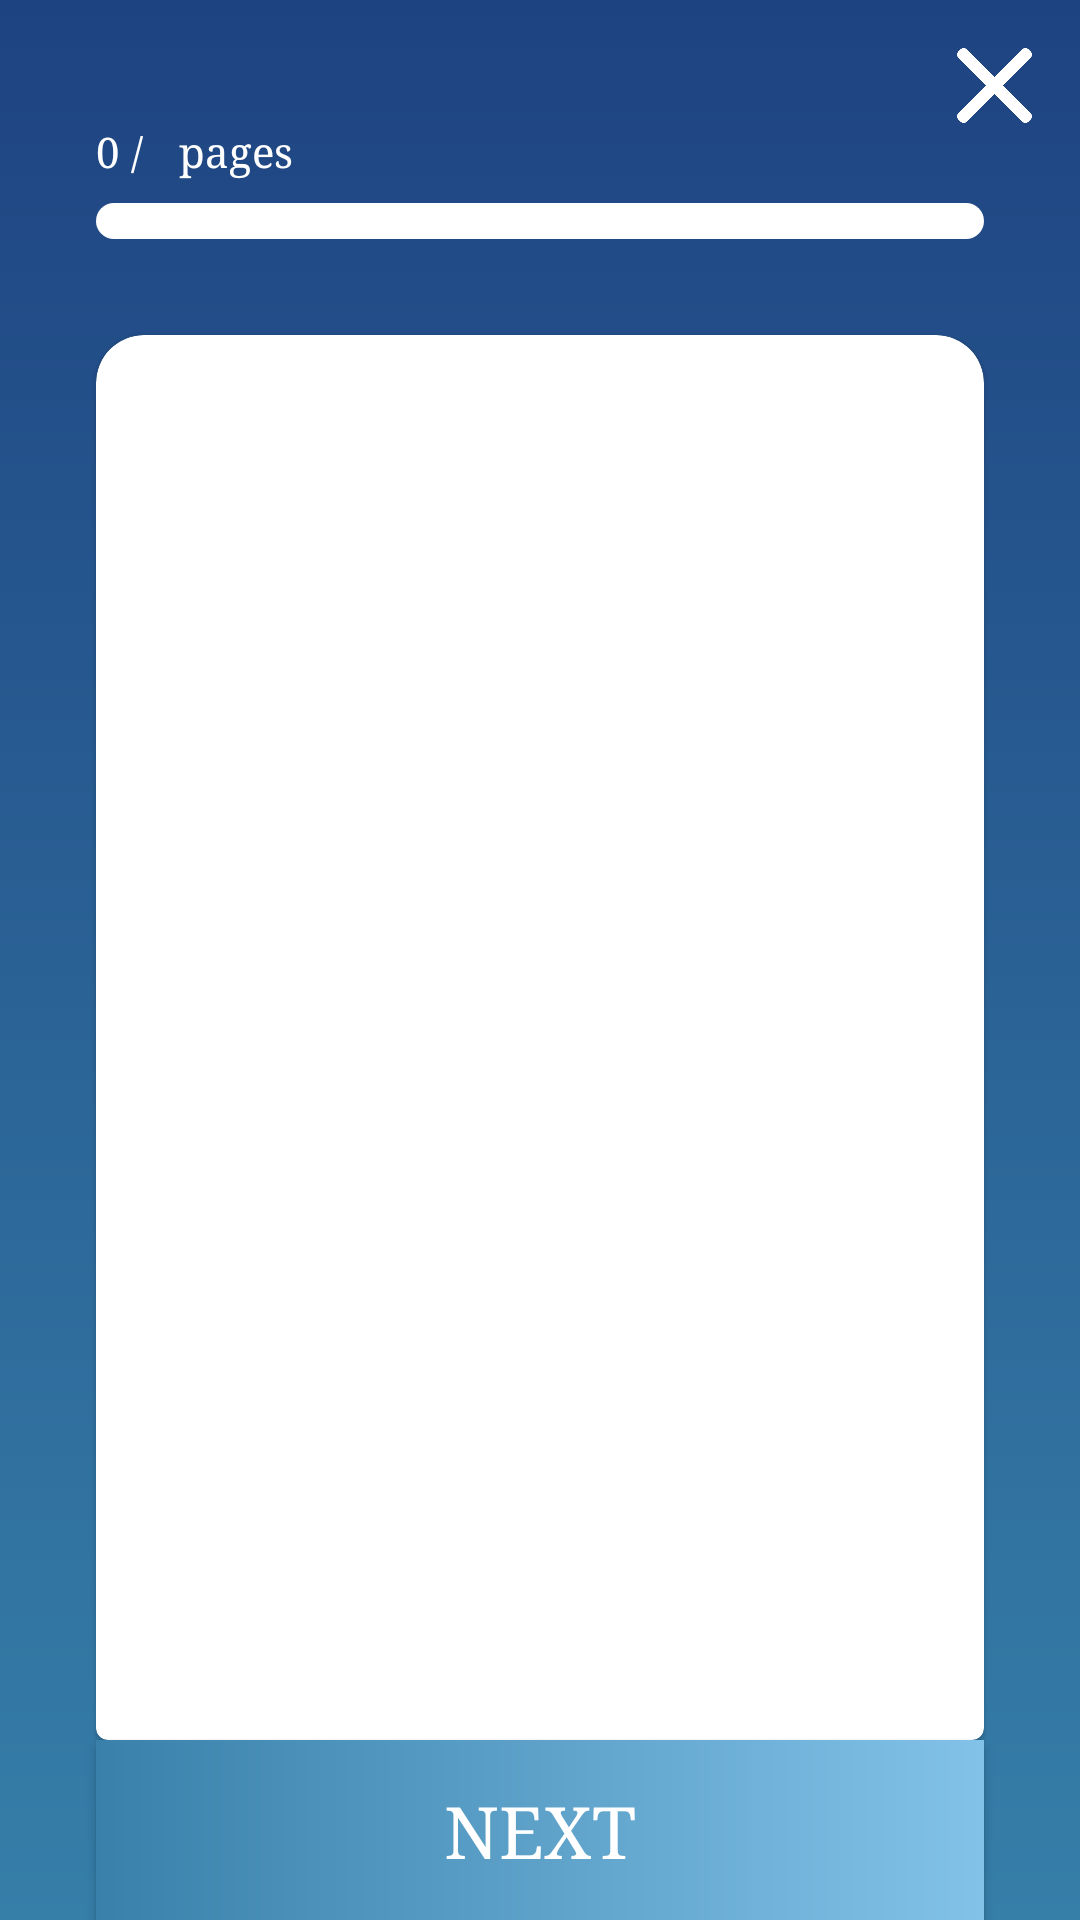

Write the Android layout XML for this screen, with the resource values it uses.
<!-- AndroidManifest.xml: application theme AppTheme.NoActionBar -->
<!-- res/layout/fragment_questionnaire.xml -->
<?xml version="1.0" encoding="utf-8"?>
<androidx.constraintlayout.widget.ConstraintLayout
    xmlns:android="http://schemas.android.com/apk/res/android"
    xmlns:app="http://schemas.android.com/apk/res-auto"
    xmlns:tools="http://schemas.android.com/tools"
    android:layout_width="match_parent"
    android:layout_height="match_parent"
    android:background="@drawable/bg_pre_quest_gradient"
    tools:context=".module.questionnaire.QuestionnaireFragment">

    <ProgressBar
        android:id="@+id/progressbar_questionnaire"
        style="@android:style/Widget.ProgressBar.Horizontal"
        android:layout_width="match_parent"
        android:layout_height="12dp"
        android:layout_marginStart="32dp"
        android:layout_marginLeft="32dp"
        android:layout_marginTop="8dp"
        android:layout_marginEnd="32dp"
        android:layout_marginRight="32dp"
        android:indeterminate="false"
        android:indeterminateBehavior="cycle"
        android:indeterminateDrawable="@drawable/custom_progressbar"
        android:max="100"
        android:progressDrawable="@drawable/custom_progressbar"
        app:layout_constraintEnd_toEndOf="parent"
        app:layout_constraintHorizontal_bias="0.0"
        app:layout_constraintStart_toStartOf="parent"
        app:layout_constraintTop_toBottomOf="@+id/tv_filled_quest" />

    <ImageView
        android:id="@+id/iv_close"
        android:layout_width="25dp"
        android:layout_height="25dp"
        android:layout_marginTop="16dp"
        android:layout_marginEnd="16dp"
        android:layout_marginRight="16dp"
        android:src="@drawable/close"
        app:layout_constraintEnd_toEndOf="parent"
        app:layout_constraintTop_toTopOf="parent" />

    <androidx.appcompat.widget.AppCompatButton
        android:id="@+id/btn_next"
        android:layout_width="0dp"
        android:layout_height="60dp"
        android:layout_marginStart="32dp"
        android:layout_marginLeft="32dp"
        android:layout_marginEnd="32dp"
        android:layout_marginRight="32dp"
        android:background="@drawable/bg_btn_next"
        android:text="next"
        android:textAllCaps="true"
        android:textColor="@android:color/white"
        android:textSize="24sp"
        app:layout_constraintBottom_toBottomOf="parent"
        app:layout_constraintEnd_toEndOf="parent"
        app:layout_constraintStart_toStartOf="parent" />

    <TextView
        android:id="@+id/tv_filled_quest"
        android:layout_width="wrap_content"
        android:layout_height="wrap_content"
        android:layout_marginStart="32dp"
        android:layout_marginLeft="32dp"
        android:text="0"
        android:textColor="@android:color/white"
        app:layout_constraintStart_toStartOf="parent"
        app:layout_constraintTop_toBottomOf="@+id/iv_close" />

    <TextView
        android:id="@+id/textView21"
        android:layout_width="wrap_content"
        android:layout_height="wrap_content"
        android:layout_marginStart="4dp"
        android:layout_marginLeft="4dp"
        android:text="/"
        android:textColor="@android:color/white"
        app:layout_constraintBottom_toBottomOf="@+id/tv_filled_quest"
        app:layout_constraintStart_toEndOf="@+id/tv_filled_quest"
        app:layout_constraintTop_toTopOf="@+id/tv_filled_quest" />

    <TextView
        android:id="@+id/tv_max_quest"
        android:layout_width="wrap_content"
        android:layout_height="wrap_content"
        android:layout_marginStart="4dp"
        android:layout_marginLeft="4dp"
        android:textColor="@android:color/white"
        app:layout_constraintBottom_toBottomOf="@+id/textView21"
        app:layout_constraintStart_toEndOf="@+id/textView21"
        app:layout_constraintTop_toTopOf="@+id/textView21" />

    <TextView
        android:id="@+id/textView23"
        android:layout_width="wrap_content"
        android:layout_height="wrap_content"
        android:layout_marginStart="8dp"
        android:layout_marginLeft="8dp"
        android:text="pages"
        android:textColor="@android:color/white"
        app:layout_constraintBottom_toBottomOf="@+id/tv_max_quest"
        app:layout_constraintStart_toEndOf="@+id/tv_max_quest"
        app:layout_constraintTop_toTopOf="@+id/tv_max_quest" />

    <com.google.android.material.card.MaterialCardView
        style="@style/CustomCardViewStyle"
        android:layout_width="0dp"
        android:layout_height="0dp"
        android:layout_marginTop="32dp"
        app:layout_constraintBottom_toTopOf="@+id/btn_next"
        app:layout_constraintEnd_toEndOf="@+id/btn_next"
        app:layout_constraintStart_toStartOf="@+id/btn_next"
        app:layout_constraintTop_toBottomOf="@+id/progressbar_questionnaire" >
        <androidx.constraintlayout.widget.ConstraintLayout
            android:layout_width="match_parent"
            android:layout_height="match_parent">

            <androidx.recyclerview.widget.RecyclerView
                android:id="@+id/rv_questionnaire"
                android:layout_width="match_parent"
                android:layout_height="0dp"
                app:layout_constraintBottom_toBottomOf="parent"
                app:layout_constraintEnd_toEndOf="parent"
                app:layout_constraintStart_toStartOf="parent"
                app:layout_constraintTop_toTopOf="parent"
                tools:listitem="@layout/item_questionnaire">

            </androidx.recyclerview.widget.RecyclerView>

        </androidx.constraintlayout.widget.ConstraintLayout>
    </com.google.android.material.card.MaterialCardView>

</androidx.constraintlayout.widget.ConstraintLayout>
<!-- res/layout/item_questionnaire.xml (included above) -->
<?xml version="1.0" encoding="utf-8"?>
<androidx.constraintlayout.widget.ConstraintLayout
    xmlns:android="http://schemas.android.com/apk/res/android"
    android:layout_width="match_parent"
    android:layout_height="wrap_content"
    android:layout_marginBottom="8dp"
    xmlns:app="http://schemas.android.com/apk/res-auto">

    <RadioGroup
        android:id="@+id/radioGroup"
        android:layout_width="wrap_content"
        android:layout_height="wrap_content"
        android:layout_marginStart="@dimen/dimen_8dp"
        android:layout_marginLeft="@dimen/dimen_8dp"
        android:layout_marginTop="@dimen/dimen_8dp"
        android:layout_marginEnd="@dimen/dimen_8dp"
        android:layout_marginRight="@dimen/dimen_8dp"
        android:orientation="horizontal"
        app:layout_constraintEnd_toEndOf="@+id/tv_questionnaire"
        app:layout_constraintStart_toStartOf="@+id/tv_questionnaire"
        app:layout_constraintTop_toBottomOf="@+id/tv_questionnaire">

        <RadioButton
            android:id="@+id/rb_first"
            android:layout_width="@dimen/dimen_54dp"
            android:layout_height="wrap_content"
            android:button="@null"
            android:drawableTop="@drawable/selector_rb_big"
            android:textColor="@android:color/white" />

        <RadioButton
            android:id="@+id/rb_second"
            android:layout_width="@dimen/dimen_46dp"
            android:layout_height="wrap_content"
            android:button="@null"
            android:drawableTop="@drawable/selector_rb_medium"
            android:text="2"
            android:textColor="@android:color/white" />

        <RadioButton
            android:id="@+id/rb_third"
            android:layout_width="@dimen/dimen_42dp"
            android:layout_height="wrap_content"
            android:button="@null"
            android:drawableTop="@drawable/selector_rb_small"
            android:text="3"
            android:textColor="@android:color/white" />

        <RadioButton
            android:id="@+id/rb_fourth"
            android:layout_width="@dimen/dimen_46dp"
            android:layout_height="wrap_content"
            android:button="@null"
            android:drawableTop="@drawable/selector_rb_medium"
            android:text="4"
            android:textColor="@android:color/white" />

        <RadioButton
            android:id="@+id/rb_fifth"
            android:layout_width="@dimen/dimen_54dp"
            android:layout_height="wrap_content"
            android:button="@null"
            android:drawableTop="@drawable/selector_rb_big"
            android:text="5"
            android:textColor="@android:color/white" />
    </RadioGroup>

    <TextView
        android:id="@+id/tv_questionnaire"
        android:layout_width="0dp"
        android:layout_height="wrap_content"
        android:layout_marginStart="@dimen/dimen_8dp"
        android:layout_marginLeft="@dimen/dimen_8dp"
        android:layout_marginTop="@dimen/dimen_8dp"
        android:layout_marginEnd="@dimen/dimen_8dp"
        android:layout_marginRight="@dimen/dimen_8dp"
        android:textSize="@dimen/dimen_18sp"
        android:textStyle="bold"
        app:layout_constraintEnd_toEndOf="parent"
        app:layout_constraintStart_toStartOf="parent"
        app:layout_constraintTop_toTopOf="parent" />

    <TextView
        android:id="@+id/textView24"
        android:layout_width="@dimen/dimen_75dp"
        android:layout_height="wrap_content"
        android:gravity="left"
        android:text="Sangat Tidak Setuju"
        android:textSize="@dimen/dimen_12sp"
        app:layout_constraintStart_toStartOf="@+id/radioGroup"
        app:layout_constraintTop_toBottomOf="@+id/radioGroup" />

    <TextView
        android:id="@+id/textView25"
        android:layout_width="@dimen/dimen_75dp"
        android:layout_height="wrap_content"
        android:gravity="right"
        android:text="Sangat Setuju"
        android:textSize="@dimen/dimen_12sp"
        app:layout_constraintEnd_toEndOf="@+id/radioGroup"
        app:layout_constraintTop_toBottomOf="@+id/radioGroup" />

</androidx.constraintlayout.widget.ConstraintLayout>
<!-- resources referenced by this layout -->
<resources>
  <dimen name="dimen_12sp">12sp</dimen>
  <dimen name="dimen_18sp">18sp</dimen>
  <dimen name="dimen_42dp">42dp</dimen>
  <dimen name="dimen_46dp">46dp</dimen>
  <dimen name="dimen_54dp">54dp</dimen>
  <dimen name="dimen_75dp">75dp</dimen>
  <dimen name="dimen_8dp">8dp</dimen>
  <!-- drawable bg_btn_next (drawable) -->
  <?xml version="1.0" encoding="utf-8"?>
  <shape
      xmlns:android="http://schemas.android.com/apk/res/android"
      android:shape="rectangle">
      <gradient
          android:startColor="#3981ab"
          android:endColor="#82c2e8"
          android:angle="360"/>
  </shape>
  <!-- drawable bg_pre_quest_gradient (drawable) -->
  <?xml version="1.0" encoding="utf-8"?>
  <shape
      xmlns:android="http://schemas.android.com/apk/res/android"
      android:shape="rectangle">
      <gradient
          android:endColor="@color/colorPrimary"
          android:startColor="@color/colorBlueSea"
          android:angle="90"/>
  </shape>
  <!-- drawable selector_rb_big (drawable) -->
  <?xml version="1.0" encoding="utf-8"?>
  <animated-selector
      xmlns:android="http://schemas.android.com/apk/res/android">
      <item
          android:id="@+id/on"
          android:state_checked="true"
          android:drawable="@drawable/rb_big_selected" />
      <item
          android:id="@+id/off"
          android:drawable="@drawable/rb_big_unselected" />
  </animated-selector>
  <!-- drawable selector_rb_medium (drawable) -->
  <?xml version="1.0" encoding="utf-8"?>
  <animated-selector
      xmlns:android="http://schemas.android.com/apk/res/android">
      <item
          android:id="@+id/on"
          android:state_checked="true"
          android:drawable="@drawable/rb_medium_selected" />
      <item
          android:id="@+id/off"
          android:drawable="@drawable/rb_medium_unselected" />
  </animated-selector>
  <!-- drawable selector_rb_small (drawable) -->
  <?xml version="1.0" encoding="utf-8"?>
  <animated-selector
      xmlns:android="http://schemas.android.com/apk/res/android">
      <item
          android:id="@+id/on"
          android:state_checked="true"
          android:drawable="@drawable/rb_small_selected" />
      <item
          android:id="@+id/off"
          android:drawable="@drawable/rb_small_unselected" />
  </animated-selector>
  <style name="CustomCardViewStyle" parent="@style/Widget.MaterialComponents.CardView">
          <item name="shapeAppearanceOverlay">@style/ShapeAppearanceOverlay_card_custom_corners</item>
          <item name="cardBackgroundColor">@android:color/white</item>
      </style>
  <style name="AppTheme.NoActionBar" parent="AppTheme">
          <item name="windowActionBar">false</item>
          <item name="windowNoTitle">true</item>
      </style>
  <color name="colorPrimary">#1E4381</color>
  <color name="colorBlueSea">#367FA9</color>
  <style name="ShapeAppearanceOverlay_card_custom_corners" parent="">
          <item name="cornerFamily">rounded</item>
          <item name="cornerSizeTopRight">16dp</item>
          <item name="cornerSizeTopLeft">16dp</item>
      </style>
  <style name="AppTheme" parent="Theme.MaterialComponents.Light.DarkActionBar">
          
          <item name="colorPrimary">@color/colorPrimary</item>
          <item name="colorPrimaryDark">@color/colorPrimaryDark</item>
          <item name="colorAccent">@color/colorAccent</item>
          <item name="android:typeface">serif</item>
      </style>
  <color name="colorPrimaryDark">#367FA9</color>
  <color name="colorAccent">#03DAC5</color>
</resources>
